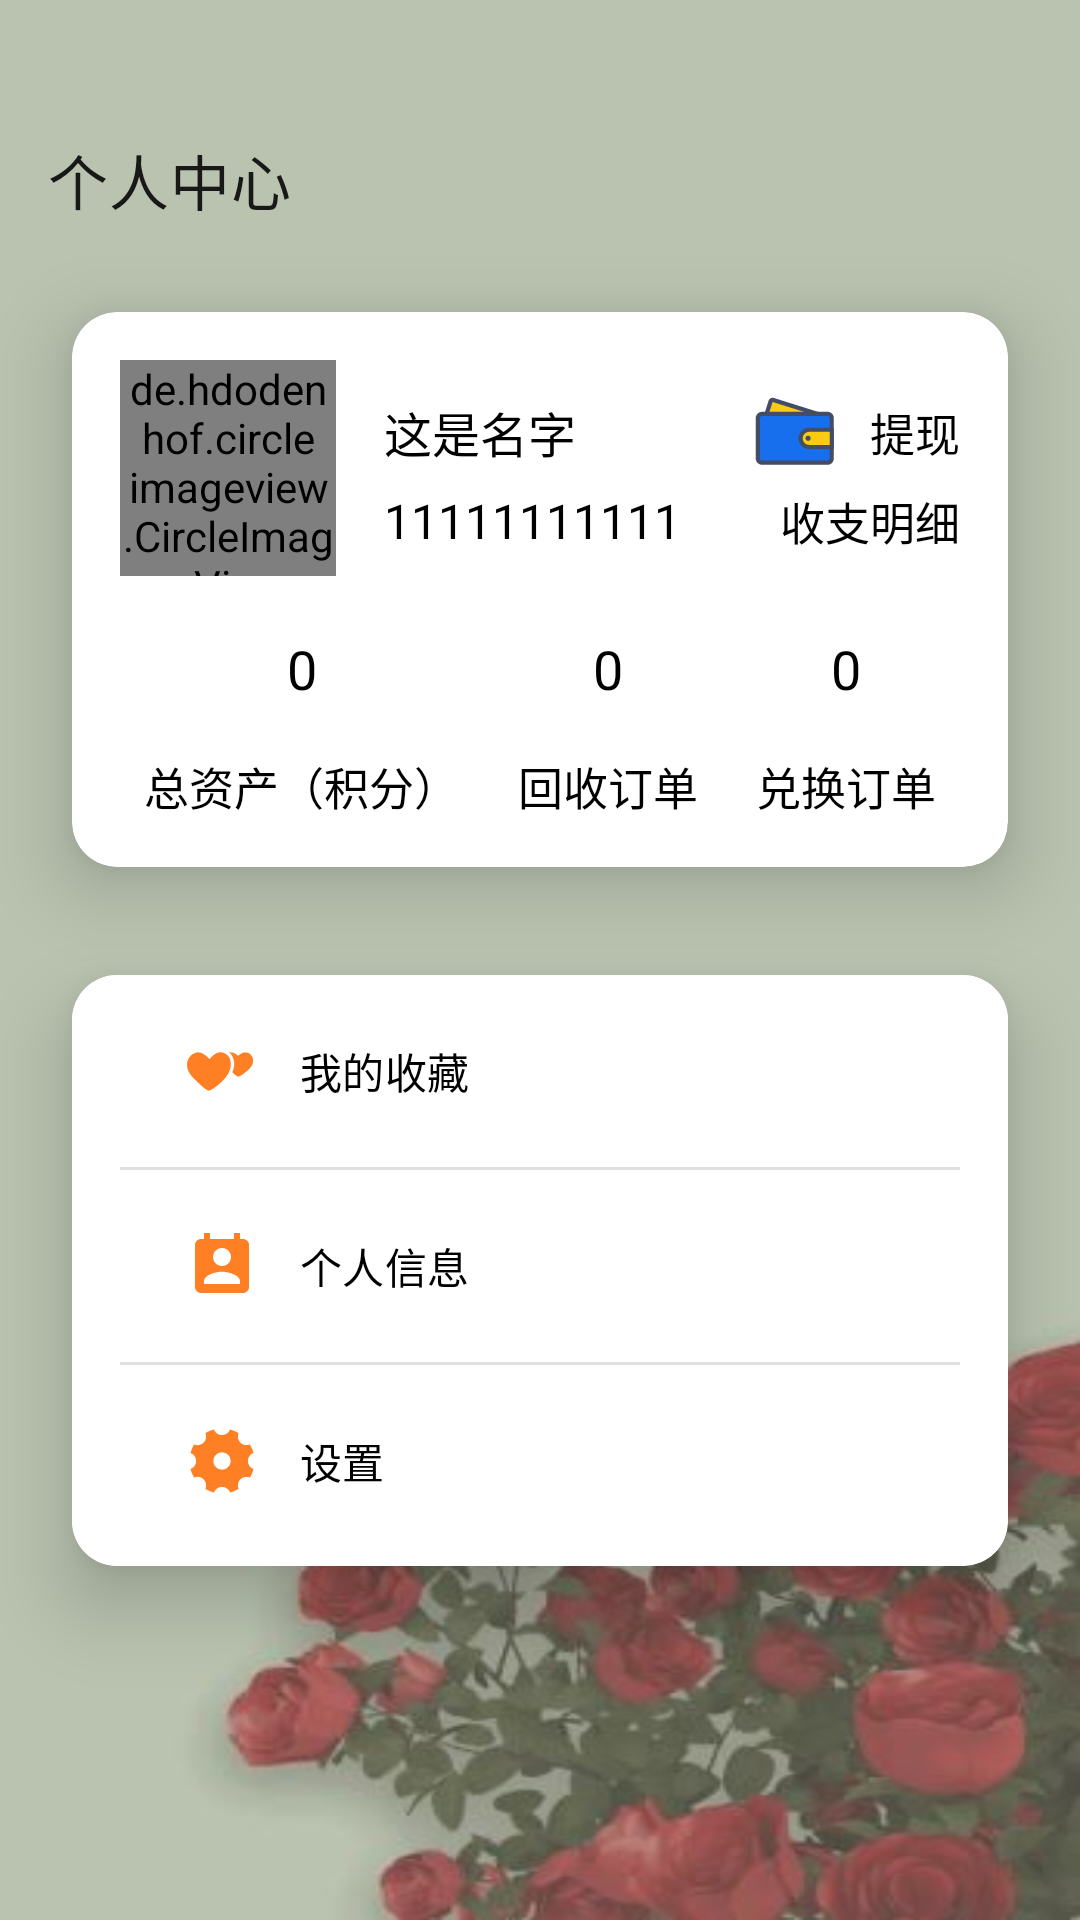

Here is an Android app screen rendered from its layout file. Give the layout XML and the strings, colors and styles it references.
<!-- AndroidManifest.xml: application theme Theme.Rubbish -->
<!-- res/layout/fragment_mine.xml -->
<?xml version="1.0" encoding="utf-8"?>
<androidx.constraintlayout.widget.ConstraintLayout xmlns:android="http://schemas.android.com/apk/res/android"
    xmlns:app="http://schemas.android.com/apk/res-auto"
    xmlns:tools="http://schemas.android.com/tools"
    android:layout_width="match_parent"
    android:layout_height="match_parent"
    android:background="@drawable/main_bg_2"
    tools:context=".fragments.MineFragment">

    <androidx.appcompat.widget.Toolbar
        android:id="@+id/toolbar"
        android:layout_width="match_parent"
        android:layout_height="?android:attr/actionBarSize"
        android:layout_marginTop="32dp"
        android:background="@android:color/transparent"
        app:layout_constraintEnd_toEndOf="parent"
        app:layout_constraintStart_toStartOf="parent"
        app:layout_constraintTop_toTopOf="parent"
        app:title="个人中心" />

    <com.google.android.material.card.MaterialCardView
        android:id="@+id/cardView1"
        android:layout_width="match_parent"
        android:layout_height="185dp"
        android:layout_marginStart="24dp"
        android:layout_marginTop="16dp"
        android:layout_marginEnd="24dp"
        android:background="@color/white"
        app:cardCornerRadius="15dp"
        app:cardElevation="15dp"
        app:layout_constraintEnd_toEndOf="parent"
        app:layout_constraintStart_toStartOf="parent"
        app:layout_constraintTop_toBottomOf="@+id/toolbar">

        <androidx.constraintlayout.widget.ConstraintLayout
            android:layout_width="match_parent"
            android:layout_height="match_parent">

            <de.hdodenhof.circleimageview.CircleImageView
                android:id="@+id/head_image"
                android:layout_width="72dp"
                android:layout_height="72dp"
                android:layout_marginStart="16dp"
                android:layout_marginTop="16dp"
                android:src="@drawable/head_image"
                app:layout_constraintStart_toStartOf="parent"
                app:layout_constraintTop_toTopOf="parent" />

            <androidx.appcompat.widget.AppCompatTextView
                android:id="@+id/username_text"
                android:layout_width="wrap_content"
                android:layout_height="wrap_content"
                android:layout_marginStart="16dp"
                android:text="这是名字"
                android:textColor="@color/black"
                android:textSize="16sp"
                app:layout_constraintBottom_toBottomOf="@+id/head_image"
                app:layout_constraintStart_toEndOf="@+id/head_image"
                app:layout_constraintTop_toTopOf="@+id/head_image"
                app:layout_constraintVertical_bias="0.25" />

            <androidx.appcompat.widget.AppCompatTextView
                android:id="@+id/phone_number_text"
                android:layout_width="wrap_content"
                android:layout_height="wrap_content"
                android:layout_marginStart="16dp"
                android:text="11111111111"
                android:textColor="@color/black"
                android:textSize="16sp"
                app:layout_constraintBottom_toBottomOf="@+id/head_image"
                app:layout_constraintStart_toEndOf="@+id/head_image"
                app:layout_constraintTop_toTopOf="@+id/head_image"
                app:layout_constraintVertical_bias="0.85" />

            <androidx.appcompat.widget.AppCompatTextView
                android:id="@+id/textview1"
                android:layout_width="wrap_content"
                android:layout_height="wrap_content"
                android:layout_marginStart="24dp"
                android:layout_marginBottom="16dp"
                android:text="总资产（积分）"
                android:textColor="@color/black"
                android:textSize="15sp"
                app:layout_constraintBottom_toBottomOf="parent"
                app:layout_constraintStart_toStartOf="parent" />

            <androidx.appcompat.widget.AppCompatTextView
                android:id="@+id/textview2"
                android:layout_width="wrap_content"
                android:layout_height="wrap_content"
                android:layout_marginBottom="16dp"
                android:text="回收订单"
                android:textColor="@color/black"
                android:textSize="15sp"
                app:layout_constraintBottom_toBottomOf="parent"
                app:layout_constraintEnd_toStartOf="@+id/textview3"
                app:layout_constraintStart_toEndOf="@+id/textview1" />

            <androidx.appcompat.widget.AppCompatTextView
                android:id="@+id/textview3"
                android:layout_width="wrap_content"
                android:layout_height="wrap_content"
                android:layout_marginEnd="24dp"
                android:layout_marginBottom="16dp"
                android:text="兑换订单"
                android:textColor="@color/black"
                android:textSize="15sp"
                app:layout_constraintBottom_toBottomOf="parent"
                app:layout_constraintEnd_toEndOf="parent" />

            <androidx.appcompat.widget.AppCompatTextView
                android:id="@+id/score_text"
                android:layout_width="wrap_content"
                android:layout_height="wrap_content"
                android:layout_marginBottom="16dp"
                android:text="0"
                android:textColor="@color/black"
                android:textSize="18sp"
                app:layout_constraintBottom_toTopOf="@+id/textview1"
                app:layout_constraintEnd_toEndOf="@+id/textview1"
                app:layout_constraintStart_toStartOf="@+id/textview1" />

            <androidx.appcompat.widget.AppCompatTextView
                android:id="@+id/recovery_text"
                android:layout_width="wrap_content"
                android:layout_height="wrap_content"
                android:layout_marginBottom="16dp"
                android:text="0"
                android:textColor="@color/black"
                android:textSize="18sp"
                app:layout_constraintBottom_toTopOf="@+id/textview2"
                app:layout_constraintEnd_toEndOf="@+id/textview2"
                app:layout_constraintStart_toStartOf="@+id/textview2" />

            <androidx.appcompat.widget.AppCompatTextView
                android:id="@+id/exchange_text"
                android:layout_width="wrap_content"
                android:layout_height="wrap_content"
                android:layout_marginBottom="16dp"
                android:text="0"
                android:textColor="@color/black"
                android:textSize="18sp"
                app:layout_constraintBottom_toTopOf="@+id/textview3"
                app:layout_constraintEnd_toEndOf="@+id/textview3"
                app:layout_constraintStart_toStartOf="@+id/textview3" />

            <androidx.appcompat.widget.AppCompatTextView
                android:id="@+id/textview7"
                android:layout_width="wrap_content"
                android:layout_height="wrap_content"
                android:layout_marginEnd="16dp"
                android:text="提现"
                android:textColor="@color/black"
                android:textSize="15sp"
                app:layout_constraintBottom_toBottomOf="@+id/username_text"
                app:layout_constraintEnd_toEndOf="parent"
                app:layout_constraintTop_toTopOf="@+id/username_text" />

            <androidx.appcompat.widget.AppCompatTextView
                android:id="@+id/textview8"
                android:layout_width="wrap_content"
                android:layout_height="wrap_content"
                android:layout_marginEnd="16dp"
                android:text="收支明细"
                android:textColor="@color/black"
                android:textSize="15sp"
                app:layout_constraintBottom_toBottomOf="@+id/phone_number_text"
                app:layout_constraintEnd_toEndOf="parent"
                app:layout_constraintTop_toTopOf="@+id/phone_number_text" />

            <androidx.appcompat.widget.AppCompatImageView
                android:layout_width="36dp"
                android:layout_height="36dp"
                android:layout_marginEnd="8dp"
                android:src="@drawable/ic_wallet"
                app:layout_constraintBottom_toBottomOf="@+id/textview7"
                app:layout_constraintEnd_toStartOf="@+id/textview7"
                app:layout_constraintTop_toTopOf="@+id/textview7" />

        </androidx.constraintlayout.widget.ConstraintLayout>
    </com.google.android.material.card.MaterialCardView>


    <com.google.android.material.card.MaterialCardView
        android:id="@+id/cardView2"
        android:layout_width="match_parent"
        android:layout_height="wrap_content"
        android:layout_marginStart="24dp"
        android:layout_marginTop="36dp"
        android:layout_marginEnd="24dp"
        android:background="@color/white"
        app:cardCornerRadius="15dp"
        app:cardElevation="15dp"
        app:layout_constraintEnd_toEndOf="parent"
        app:layout_constraintStart_toStartOf="parent"
        app:layout_constraintTop_toBottomOf="@+id/cardView1">

        <com.google.android.material.navigation.NavigationView
            android:id="@+id/nav_view"
            android:layout_width="match_parent"
            android:layout_height="wrap_content"
            android:paddingStart="16dp"
            android:paddingEnd="16dp"
            android:paddingBottom="3dp"
            app:elevation="0dp"
            app:itemIconTint="@color/orange"
            app:menu="@menu/mine_nav_menu" />
    </com.google.android.material.card.MaterialCardView>


</androidx.constraintlayout.widget.ConstraintLayout>
<!-- resources referenced by this layout -->
<resources>
  <color name="black">#FF000000</color>
  <color name="orange">#FF7F24</color>
  <color name="white">#FFFFFFFF</color>
  <!-- drawable head_image: jpeg bitmap (drawable-xhdpi, 21590 bytes) -->
  <!-- drawable ic_wallet (drawable) -->
  <vector android:height="24dp" android:viewportHeight="1024"
      android:viewportWidth="1024" android:width="24dp" xmlns:android="http://schemas.android.com/apk/res/android">
      <path android:fillColor="#F9CC12" android:pathData="M715.1,637.9L245.3,490.1c-10.5,-3.3 -16.4,-14.6 -13.1,-25.1l76.7,-243.7c3.3,-10.5 14.6,-16.4 25.1,-13.1L803.8,356c10.5,3.3 16.4,14.6 13.1,25.1l-76.7,243.7c-3.3,10.5 -14.6,16.4 -25.1,13.1z"/>
      <path android:fillColor="#444D68" android:pathData="M721.1,658.8c-4,0 -8.1,-0.6 -12,-1.9L239.3,509.2c-10.2,-3.2 -18.5,-10.2 -23.4,-19.7 -4.9,-9.5 -5.9,-20.3 -2.7,-30.5l76.7,-243.7c3.2,-10.2 10.2,-18.5 19.7,-23.4 9.5,-4.9 20.3,-5.9 30.5,-2.7L809.9,337c10.2,3.2 18.5,10.2 23.4,19.7 4.9,9.5 5.9,20.3 2.7,30.5l-76.7,243.7c-3.2,10.2 -10.2,18.5 -19.7,23.4 -5.8,3 -12.1,4.5 -18.5,4.5zM251.4,471s0,0.1 0,0l469.8,147.8v-0.1L797.8,375 328,227.3v0.1L251.4,471z"/>
      <path android:fillColor="#186FED" android:pathData="M848.8,802.9H228.3c-22,0 -40,-18 -40,-40V380.4c0,-22 18,-40 40,-40h620.5c22,0 40,18 40,40V763c0,21.9 -18,39.9 -40,39.9z"/>
      <path android:fillColor="#444D68" android:pathData="M848.8,822.9H228.3c-33.1,0 -60,-26.9 -60,-60V380.4c0,-33.1 26.9,-60 60,-60h620.5c33.1,0 60,26.9 60,60V763c0,33 -26.9,59.9 -60,59.9zM228.3,360.4c-11,0 -20,9 -20,20V763c0,11 9,20 20,20h620.5c11,0 20,-9 20,-20V380.4c0,-11 -9,-20 -20,-20H228.3z"/>
      <path android:fillColor="#F9CC12" android:pathData="M888.8,490.7H675.6c-45.1,0 -82,36.9 -82,82s36.9,82 82,82h213.2v-164z"/>
      <path android:fillColor="#444D68" android:pathData="M908.8,674.7L675.6,674.7c-56.2,0 -102,-45.8 -102,-102s45.8,-102 102,-102h233.2v204zM675.6,510.7c-34.2,0 -62,27.8 -62,62s27.8,62 62,62h193.2v-124L675.6,510.7z"/>
      <path android:fillColor="#444D68" android:pathData="M664.6,571.7m-23.9,0a23.9,23.9 0,1 0,47.8 0,23.9 23.9,0 1,0 -47.8,0Z"/>
  </vector>
  <!-- drawable main_bg_2: jpg bitmap (drawable-xhdpi, 15687 bytes) -->
  <style name="Theme.Rubbish" parent="Theme.MaterialComponents.DayNight.NoActionBar">
          
          <item name="colorPrimary">#03A9F4</item>
          <item name="colorPrimaryVariant">@color/purple_700</item>
          <item name="colorOnPrimary">@color/white</item>
          
          <item name="colorSecondary">@color/teal_200</item>
          <item name="colorSecondaryVariant">@color/teal_700</item>
          <item name="colorOnSecondary">@color/black</item>
          
          <item name="android:statusBarColor" tools:targetApi="l">@android:color/transparent</item>
          
      </style>
  <color name="purple_700">#FF3700B3</color>
  <color name="teal_200">#FF03DAC5</color>
  <color name="teal_700">#FF018786</color>
</resources>
